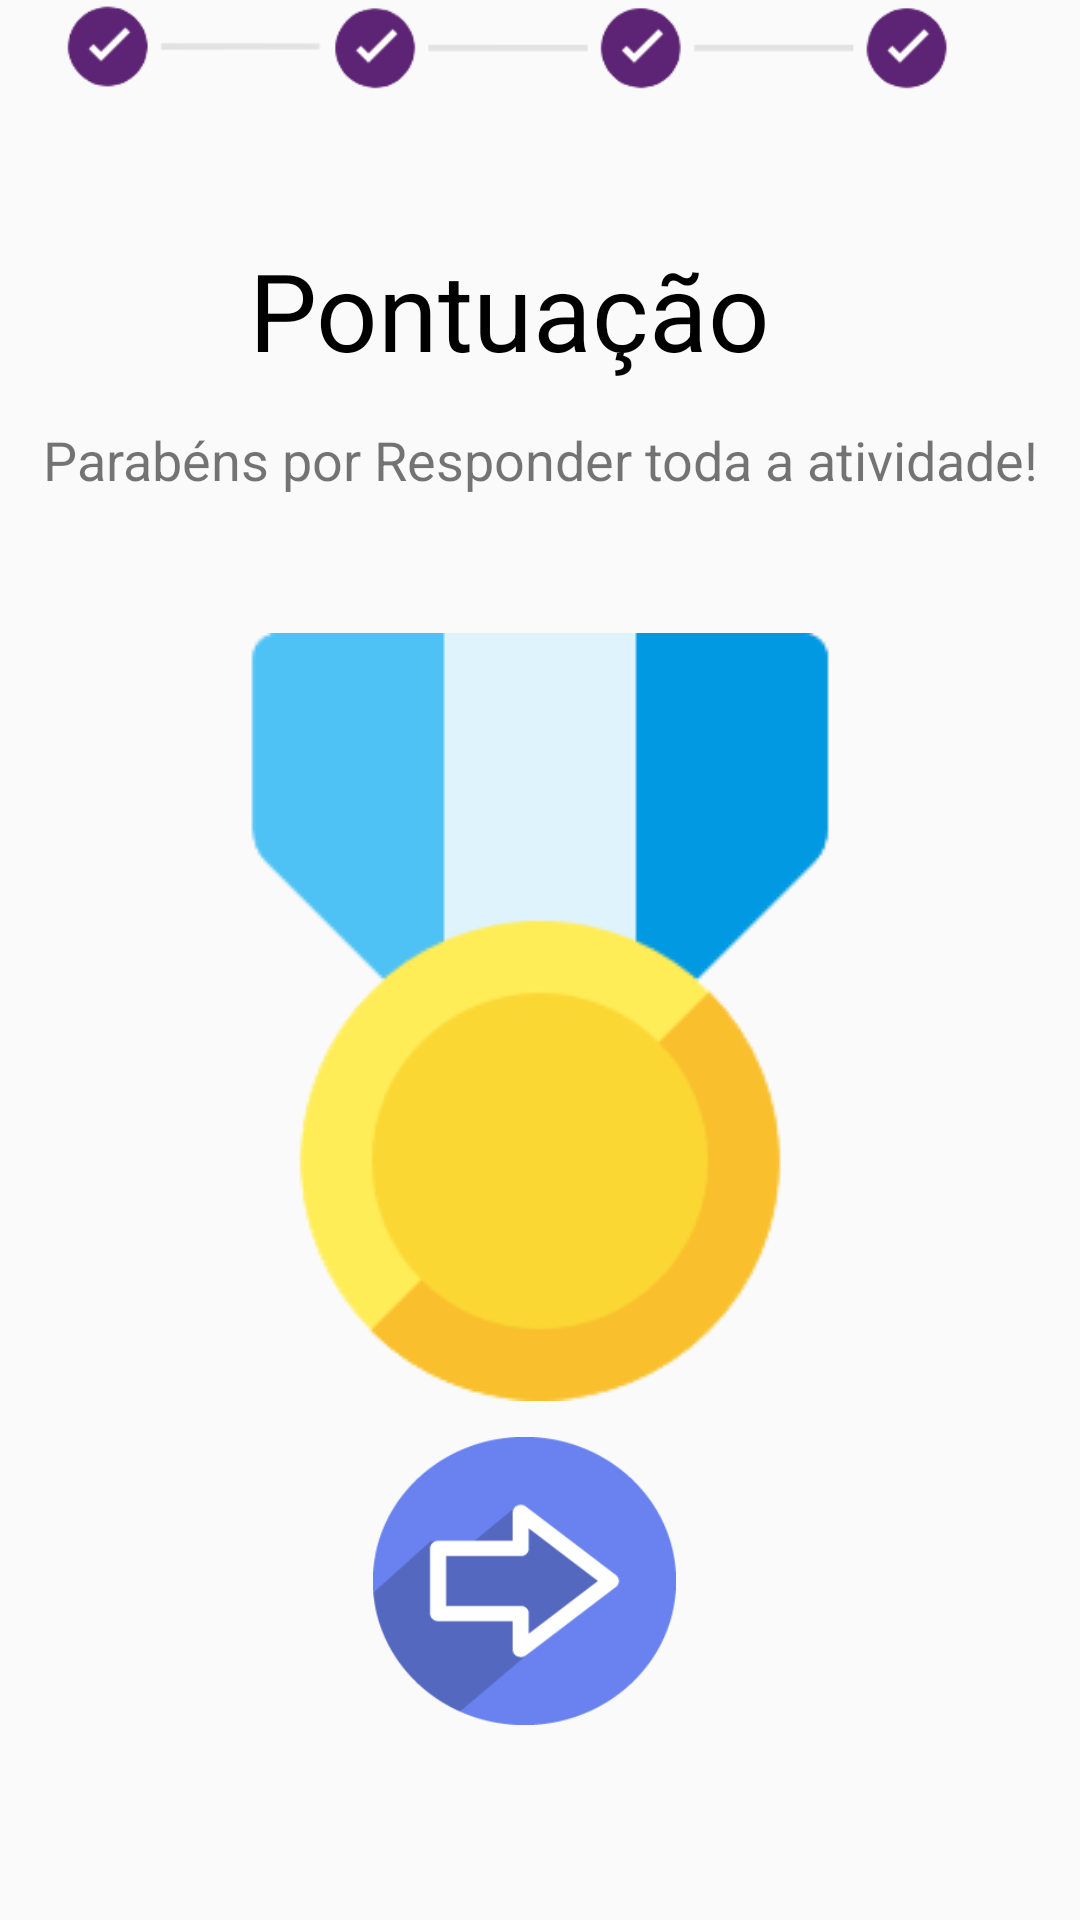

Android layout source for this screen:
<!-- AndroidManifest.xml: application theme AppTheme -->
<!-- res/layout/activity_final_point.xml -->
<?xml version="1.0" encoding="utf-8"?>
<android.support.constraint.ConstraintLayout xmlns:android="http://schemas.android.com/apk/res/android"
    xmlns:app="http://schemas.android.com/apk/res-auto"
    xmlns:tools="http://schemas.android.com/tools"
    android:layout_width="match_parent"
    android:layout_height="match_parent"
    tools:context=".FinalPoint">

    <TextView
        android:id="@+id/txtans"
        android:layout_width="205dp"
        android:layout_height="50dp"
        android:layout_marginStart="8dp"
        android:layout_marginTop="48dp"
        android:layout_marginEnd="84dp"
        android:text="Pontuação"
        android:textAlignment="center"
        android:textColor="#000"
        android:textSize="36sp"
        app:layout_constraintEnd_toEndOf="parent"
        app:layout_constraintHorizontal_bias="0.942"
        app:layout_constraintStart_toStartOf="parent"
        app:layout_constraintTop_toBottomOf="@+id/imageView3" />

    <TextView
        android:id="@+id/textView8"
        android:layout_width="340dp"
        android:layout_height="26dp"
        android:layout_marginStart="8dp"
        android:layout_marginTop="12dp"
        android:layout_marginEnd="8dp"
        android:text="Parabéns por Responder toda a atividade!"
        android:textAlignment="center"
        android:textSize="18sp"
        app:layout_constraintEnd_toEndOf="parent"
        app:layout_constraintStart_toStartOf="parent"
        app:layout_constraintTop_toBottomOf="@+id/txtans" />

    <ImageView
        android:id="@+id/imageView3"
        android:layout_width="319dp"
        android:layout_height="31dp"
        android:layout_marginStart="8dp"
        android:layout_marginEnd="32dp"
        android:src="@drawable/line_all"
        app:layout_constraintEnd_toEndOf="parent"
        app:layout_constraintStart_toEndOf="@+id/btnCancel"
        app:layout_constraintTop_toTopOf="parent" />


    <ImageView
        android:id="@+id/imageView2"
        android:layout_width="wrap_content"
        android:layout_height="wrap_content"
        android:layout_marginStart="8dp"
        android:layout_marginTop="44dp"
        android:layout_marginEnd="8dp"
        android:src="@drawable/medal_points"
        app:layout_constraintEnd_toEndOf="parent"
        app:layout_constraintStart_toStartOf="parent"
        app:layout_constraintTop_toBottomOf="@+id/textView8" />

    <TextView
        android:id="@+id/Point"
        android:layout_width="118dp"
        android:layout_height="117dp"
        android:layout_marginStart="8dp"
        android:layout_marginTop="120dp"
        android:layout_marginEnd="8dp"
        android:textAlignment="center"
        android:textColor="@color/common_google_signin_btn_text_dark_focused"
        android:textSize="100sp"
        app:layout_constraintEnd_toEndOf="parent"
        app:layout_constraintStart_toStartOf="parent"
        app:layout_constraintTop_toTopOf="@+id/imageView2" />

    <Button
        android:id="@+id/btnEnd"
        android:layout_width="101dp"
        android:layout_height="96dp"
        android:layout_marginStart="8dp"
        android:layout_marginTop="12dp"
        android:layout_marginEnd="92dp"
        android:background="@drawable/arrow2"
        app:layout_constraintEnd_toEndOf="parent"
        app:layout_constraintHorizontal_bias="0.732"
        app:layout_constraintStart_toStartOf="parent"
        app:layout_constraintTop_toBottomOf="@+id/imageView2" />
</android.support.constraint.ConstraintLayout>
<!-- resources referenced by this layout -->
<resources>
  <!-- drawable arrow2: png bitmap (drawable, 5588 bytes) -->
  <!-- drawable line_all: png bitmap (drawable, 4068 bytes) -->
  <!-- drawable medal_points: png bitmap (drawable, 10311 bytes) -->
  <style name="AppTheme" parent="Base.Theme.AppCompat.Light.DarkActionBar">
          
          <item name="colorPrimary">@color/colorPrimary</item>
          <item name="colorPrimaryDark">@color/colorPrimaryDark</item>
          <item name="colorAccent">@color/colorAccent</item>
          <item name="android:colorForeground">@color/foreground_material_light</item>
      </style>
  <color name="colorPrimary">#8dd5d7</color>
  <color name="colorPrimaryDark">#135051</color>
  <color name="colorAccent">#FF4081</color>
</resources>
